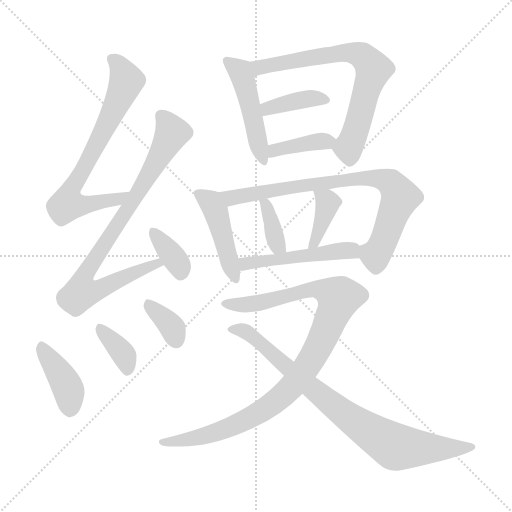
t = 0.00 s
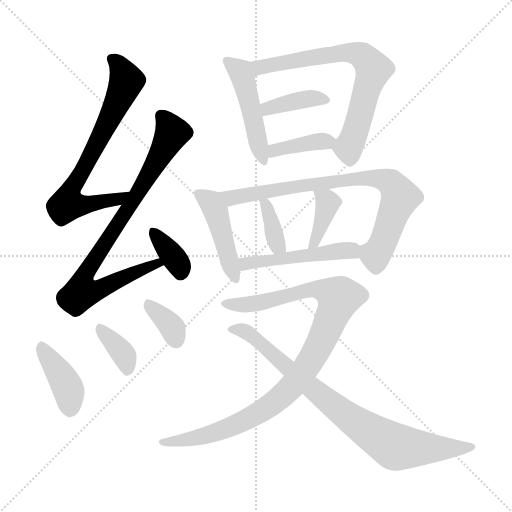
t = 2.35 s
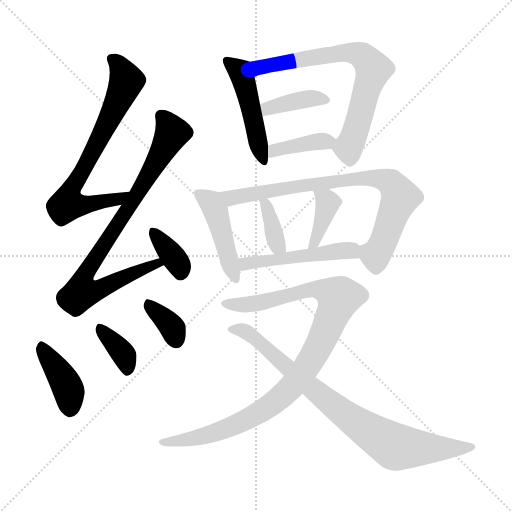
t = 4.69 s
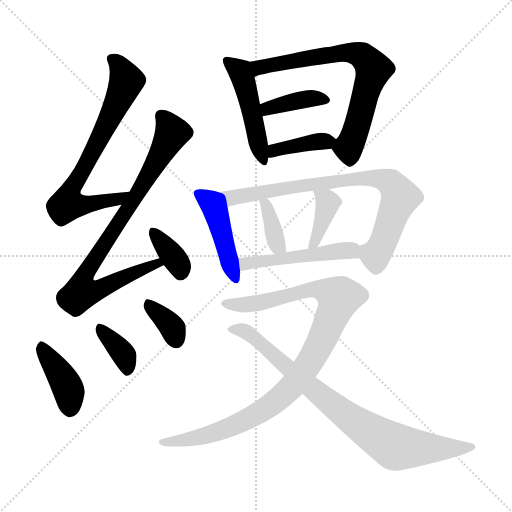
t = 7.04 s
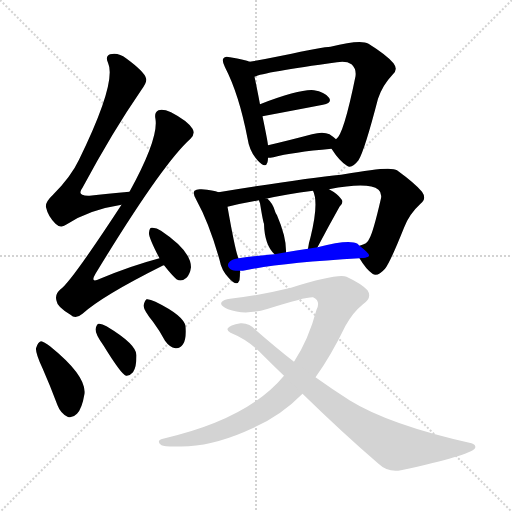
t = 9.38 s
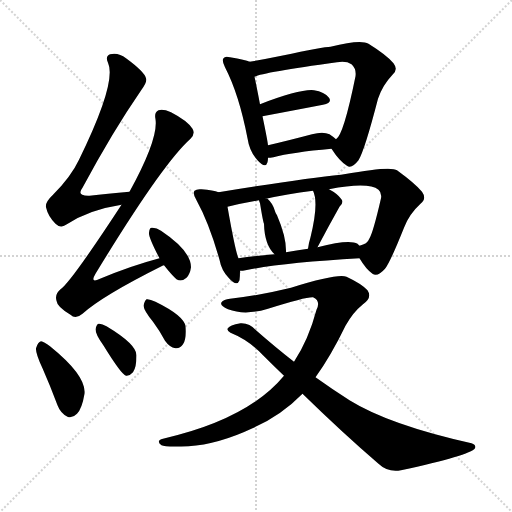
t = 11.73 s

The animated SVG that drew these frames (rendered in a browser with its animation timeline set to each time). Animation: 17 CSS @keyframes rules; one cycle of 11.73 s.

<svg version="1.1" viewBox="0 0 1024 1024" xmlns="http://www.w3.org/2000/svg">
  <g stroke="lightgray" stroke-dasharray="1,1" stroke-width="1" transform="scale(4, 4)">
    <line x1="0" y1="0" x2="256" y2="256"></line>
    <line x1="256" y1="0" x2="0" y2="256"></line>
    <line x1="128" y1="0" x2="128" y2="256"></line>
    <line x1="0" y1="128" x2="256" y2="128"></line>
  </g>
<g transform="scale(1, -1) translate(0, -900)">
   <style type="text/css">
    @keyframes keyframes0 {
      from {
       stroke: blue;
       stroke-dashoffset: 703;
       stroke-width: 128;
       }
       70% {
       animation-timing-function: step-end;
       stroke: blue;
       stroke-dashoffset: 0;
       stroke-width: 128;
       }
       to {
       stroke: black;
       stroke-width: 1024;
       }
       }
       #make-me-a-hanzi-animation-0 {
         animation: keyframes0 0.822103s both;
         animation-delay: 0.000000s;
         animation-timing-function: linear;
       }
    @keyframes keyframes1 {
      from {
       stroke: blue;
       stroke-dashoffset: 823;
       stroke-width: 128;
       }
       73% {
       animation-timing-function: step-end;
       stroke: blue;
       stroke-dashoffset: 0;
       stroke-width: 128;
       }
       to {
       stroke: black;
       stroke-width: 1024;
       }
       }
       #make-me-a-hanzi-animation-1 {
         animation: keyframes1 0.919759s both;
         animation-delay: 0.822103s;
         animation-timing-function: linear;
       }
    @keyframes keyframes2 {
      from {
       stroke: blue;
       stroke-dashoffset: 355;
       stroke-width: 128;
       }
       54% {
       animation-timing-function: step-end;
       stroke: blue;
       stroke-dashoffset: 0;
       stroke-width: 128;
       }
       to {
       stroke: black;
       stroke-width: 1024;
       }
       }
       #make-me-a-hanzi-animation-2 {
         animation: keyframes2 0.538900s both;
         animation-delay: 1.741862s;
         animation-timing-function: linear;
       }
    @keyframes keyframes3 {
      from {
       stroke: blue;
       stroke-dashoffset: 398;
       stroke-width: 128;
       }
       56% {
       animation-timing-function: step-end;
       stroke: blue;
       stroke-dashoffset: 0;
       stroke-width: 128;
       }
       to {
       stroke: black;
       stroke-width: 1024;
       }
       }
       #make-me-a-hanzi-animation-3 {
         animation: keyframes3 0.573893s both;
         animation-delay: 2.280762s;
         animation-timing-function: linear;
       }
    @keyframes keyframes4 {
      from {
       stroke: blue;
       stroke-dashoffset: 360;
       stroke-width: 128;
       }
       54% {
       animation-timing-function: step-end;
       stroke: blue;
       stroke-dashoffset: 0;
       stroke-width: 128;
       }
       to {
       stroke: black;
       stroke-width: 1024;
       }
       }
       #make-me-a-hanzi-animation-4 {
         animation: keyframes4 0.542969s both;
         animation-delay: 2.854655s;
         animation-timing-function: linear;
       }
    @keyframes keyframes5 {
      from {
       stroke: blue;
       stroke-dashoffset: 351;
       stroke-width: 128;
       }
       53% {
       animation-timing-function: step-end;
       stroke: blue;
       stroke-dashoffset: 0;
       stroke-width: 128;
       }
       to {
       stroke: black;
       stroke-width: 1024;
       }
       }
       #make-me-a-hanzi-animation-5 {
         animation: keyframes5 0.535645s both;
         animation-delay: 3.397624s;
         animation-timing-function: linear;
       }
    @keyframes keyframes6 {
      from {
       stroke: blue;
       stroke-dashoffset: 473;
       stroke-width: 128;
       }
       61% {
       animation-timing-function: step-end;
       stroke: blue;
       stroke-dashoffset: 0;
       stroke-width: 128;
       }
       to {
       stroke: black;
       stroke-width: 1024;
       }
       }
       #make-me-a-hanzi-animation-6 {
         animation: keyframes6 0.634928s both;
         animation-delay: 3.933268s;
         animation-timing-function: linear;
       }
    @keyframes keyframes7 {
      from {
       stroke: blue;
       stroke-dashoffset: 700;
       stroke-width: 128;
       }
       69% {
       animation-timing-function: step-end;
       stroke: blue;
       stroke-dashoffset: 0;
       stroke-width: 128;
       }
       to {
       stroke: black;
       stroke-width: 1024;
       }
       }
       #make-me-a-hanzi-animation-7 {
         animation: keyframes7 0.819661s both;
         animation-delay: 4.568197s;
         animation-timing-function: linear;
       }
    @keyframes keyframes8 {
      from {
       stroke: blue;
       stroke-dashoffset: 381;
       stroke-width: 128;
       }
       55% {
       animation-timing-function: step-end;
       stroke: blue;
       stroke-dashoffset: 0;
       stroke-width: 128;
       }
       to {
       stroke: black;
       stroke-width: 1024;
       }
       }
       #make-me-a-hanzi-animation-8 {
         animation: keyframes8 0.560059s both;
         animation-delay: 5.387858s;
         animation-timing-function: linear;
       }
    @keyframes keyframes9 {
      from {
       stroke: blue;
       stroke-dashoffset: 385;
       stroke-width: 128;
       }
       56% {
       animation-timing-function: step-end;
       stroke: blue;
       stroke-dashoffset: 0;
       stroke-width: 128;
       }
       to {
       stroke: black;
       stroke-width: 1024;
       }
       }
       #make-me-a-hanzi-animation-9 {
         animation: keyframes9 0.563314s both;
         animation-delay: 5.947917s;
         animation-timing-function: linear;
       }
    @keyframes keyframes10 {
      from {
       stroke: blue;
       stroke-dashoffset: 445;
       stroke-width: 128;
       }
       59% {
       animation-timing-function: step-end;
       stroke: blue;
       stroke-dashoffset: 0;
       stroke-width: 128;
       }
       to {
       stroke: black;
       stroke-width: 1024;
       }
       }
       #make-me-a-hanzi-animation-10 {
         animation: keyframes10 0.612142s both;
         animation-delay: 6.511230s;
         animation-timing-function: linear;
       }
    @keyframes keyframes11 {
      from {
       stroke: blue;
       stroke-dashoffset: 782;
       stroke-width: 128;
       }
       72% {
       animation-timing-function: step-end;
       stroke: blue;
       stroke-dashoffset: 0;
       stroke-width: 128;
       }
       to {
       stroke: black;
       stroke-width: 1024;
       }
       }
       #make-me-a-hanzi-animation-11 {
         animation: keyframes11 0.886393s both;
         animation-delay: 7.123372s;
         animation-timing-function: linear;
       }
    @keyframes keyframes12 {
      from {
       stroke: blue;
       stroke-dashoffset: 363;
       stroke-width: 128;
       }
       54% {
       animation-timing-function: step-end;
       stroke: blue;
       stroke-dashoffset: 0;
       stroke-width: 128;
       }
       to {
       stroke: black;
       stroke-width: 1024;
       }
       }
       #make-me-a-hanzi-animation-12 {
         animation: keyframes12 0.545410s both;
         animation-delay: 8.009766s;
         animation-timing-function: linear;
       }
    @keyframes keyframes13 {
      from {
       stroke: blue;
       stroke-dashoffset: 383;
       stroke-width: 128;
       }
       55% {
       animation-timing-function: step-end;
       stroke: blue;
       stroke-dashoffset: 0;
       stroke-width: 128;
       }
       to {
       stroke: black;
       stroke-width: 1024;
       }
       }
       #make-me-a-hanzi-animation-13 {
         animation: keyframes13 0.561686s both;
         animation-delay: 8.555176s;
         animation-timing-function: linear;
       }
    @keyframes keyframes14 {
      from {
       stroke: blue;
       stroke-dashoffset: 489;
       stroke-width: 128;
       }
       61% {
       animation-timing-function: step-end;
       stroke: blue;
       stroke-dashoffset: 0;
       stroke-width: 128;
       }
       to {
       stroke: black;
       stroke-width: 1024;
       }
       }
       #make-me-a-hanzi-animation-14 {
         animation: keyframes14 0.647949s both;
         animation-delay: 9.116862s;
         animation-timing-function: linear;
       }
    @keyframes keyframes15 {
      from {
       stroke: blue;
       stroke-dashoffset: 979;
       stroke-width: 128;
       }
       76% {
       animation-timing-function: step-end;
       stroke: blue;
       stroke-dashoffset: 0;
       stroke-width: 128;
       }
       to {
       stroke: black;
       stroke-width: 1024;
       }
       }
       #make-me-a-hanzi-animation-15 {
         animation: keyframes15 1.046712s both;
         animation-delay: 9.764811s;
         animation-timing-function: linear;
       }
    @keyframes keyframes16 {
      from {
       stroke: blue;
       stroke-dashoffset: 817;
       stroke-width: 128;
       }
       73% {
       animation-timing-function: step-end;
       stroke: blue;
       stroke-dashoffset: 0;
       stroke-width: 128;
       }
       to {
       stroke: black;
       stroke-width: 1024;
       }
       }
       #make-me-a-hanzi-animation-16 {
         animation: keyframes16 0.914876s both;
         animation-delay: 10.811523s;
         animation-timing-function: linear;
       }
</style>
<path d="M 259.0 516.5 Q 214.0 512.5 179.0 508.5 Q 152.0 507.5 165.0 524.5 Q 225.0 636.5 283.0 720.5 Q 295.0 736.5 292.0 743.5 Q 289.0 756.5 252.0 783.5 Q 237.0 795.5 220.0 791.5 Q 210.0 787.5 216.0 774.5 Q 234.0 735.5 158.0 580.5 Q 142.0 546.5 106.0 510.5 Q 90.0 495.5 92.0 485.5 Q 96.0 467.5 111.0 452.5 Q 121.0 442.5 132.0 450.5 Q 177.0 480.5 243.0 490.5 C 273.0 495.5 289.0 519.5 259.0 516.5 Z" fill="lightgray"></path> 
<path d="M 319.0 383.5 Q 262.0 368.5 200.0 342.5 Q 179.0 332.5 191.0 352.5 Q 324.0 571.5 381.0 622.5 Q 391.0 632.5 385.0 642.5 Q 375.0 658.5 342.0 675.5 Q 326.0 682.5 317.0 679.5 Q 308.0 675.5 311.0 661.5 Q 317.0 622.5 259.0 516.5 L 243.0 490.5 Q 141.0 334.5 121.0 321.5 Q 109.0 311.5 113.0 298.5 Q 114.0 286.5 141.0 270.5 Q 151.0 260.5 165.0 272.5 Q 205.0 308.5 323.0 367.5 Q 324.0 368.5 328.0 369.5 C 355.0 382.5 348.0 391.5 319.0 383.5 Z" fill="lightgray"></path> 
<path d="M 328.0 369.5 Q 343.0 350.5 353.0 341.5 Q 363.0 335.5 373.0 344.5 Q 380.0 351.5 382.0 365.5 Q 382.0 398.5 322.0 438.5 Q 312.0 445.5 303.0 444.5 Q 299.0 444.5 298.0 434.5 Q 297.0 425.5 319.0 383.5 L 328.0 369.5 Z" fill="lightgray"></path> 
<path d="M 85.0 163.5 Q 100.0 129.5 115.0 89.5 Q 121.0 73.5 135.0 66.5 Q 144.0 62.5 154.0 72.5 Q 164.0 82.5 169.0 112.5 Q 173.0 148.5 100.0 207.5 Q 88.0 216.5 82.0 217.5 Q 76.0 216.5 72.0 203.5 Q 71.0 193.5 85.0 163.5 Z" fill="lightgray"></path> 
<path d="M 206.0 210.5 Q 243.0 150.5 252.0 148.5 Q 259.0 147.5 266.0 155.5 Q 273.0 165.5 273.0 189.5 Q 273.0 211.5 213.0 247.5 Q 203.0 253.5 197.0 252.5 Q 193.0 251.5 191.0 241.5 Q 191.0 231.5 206.0 210.5 Z" fill="lightgray"></path> 
<path d="M 306.0 256.5 Q 318.0 240.5 330.0 218.5 Q 339.0 205.5 351.0 203.5 Q 360.0 202.5 366.0 211.5 Q 373.0 221.5 371.0 247.5 Q 368.0 268.5 311.0 296.5 Q 299.0 302.5 293.0 301.5 Q 289.0 298.5 287.0 288.5 Q 288.0 278.5 306.0 256.5 Z" fill="lightgray"></path> 
<path d="M 499.0 776.5 Q 492.0 780.5 460.0 785.5 Q 450.0 788.5 447.0 783.5 Q 443.0 779.5 450.0 765.5 Q 478.0 711.5 495.0 623.5 Q 499.0 596.5 515.0 579.5 Q 531.0 561.5 535.0 575.5 Q 536.0 579.5 536.0 584.5 L 536.0 609.5 Q 535.0 619.5 525.0 667.5 L 520.0 691.5 Q 513.0 728.5 509.0 746.5 C 503.0 775.5 503.0 775.5 499.0 776.5 Z" fill="lightgray"></path> 
<path d="M 663.0 602.5 Q 679.0 577.5 694.0 568.5 Q 703.0 561.5 717.0 579.5 Q 729.0 598.5 756.0 702.5 Q 765.0 729.5 785.0 750.5 Q 797.0 760.5 787.0 773.5 Q 774.0 789.5 737.0 812.5 Q 721.0 821.5 661.0 806.5 Q 648.0 806.5 563.0 788.5 Q 529.0 781.5 499.0 776.5 C 469.0 771.5 480.0 737.5 509.0 746.5 Q 527.0 755.5 674.0 775.5 Q 693.0 778.5 703.0 771.5 Q 713.0 762.5 711.0 747.5 Q 687.0 629.5 672.0 621.5 C 661.0 605.5 661.0 605.5 663.0 602.5 Z" fill="lightgray"></path> 
<path d="M 525.0 667.5 Q 594.0 680.5 646.0 690.5 Q 665.0 694.5 658.0 704.5 Q 649.0 716.5 628.0 719.5 Q 601.0 722.5 520.0 691.5 C 492.0 680.5 496.0 661.5 525.0 667.5 Z" fill="lightgray"></path> 
<path d="M 536.0 584.5 Q 540.0 584.5 547.0 585.5 Q 584.0 595.5 663.0 602.5 C 691.0 604.5 691.0 604.5 672.0 621.5 Q 668.0 625.5 659.0 631.5 Q 646.0 637.5 624.0 631.5 Q 575.0 618.5 536.0 609.5 C 507.0 602.5 506.0 582.5 536.0 584.5 Z" fill="lightgray"></path> 
<path d="M 437.0 515.5 Q 427.0 519.5 403.0 521.5 Q 393.0 522.5 389.0 518.5 Q 385.0 512.5 393.0 499.5 Q 418.0 454.5 439.0 380.5 Q 443.0 358.5 458.0 343.5 Q 474.0 325.5 479.0 339.5 Q 480.0 346.5 480.0 358.5 L 477.0 383.5 Q 471.0 395.5 455.0 486.5 C 451.0 511.5 451.0 511.5 437.0 515.5 Z" fill="lightgray"></path> 
<path d="M 719.0 383.5 Q 732.0 361.5 745.0 352.5 Q 755.0 345.5 770.0 362.5 Q 780.0 374.5 808.0 444.5 Q 818.0 471.5 841.0 492.5 Q 854.0 502.5 844.0 516.5 Q 831.0 532.5 794.0 559.5 Q 782.0 568.5 688.0 551.5 Q 685.0 551.5 682.0 550.5 Q 610.0 543.5 437.0 515.5 C 407.0 510.5 426.0 479.5 455.0 486.5 Q 483.0 493.5 518.0 499.5 L 532.0 502.5 Q 572.0 511.5 626.0 518.5 L 658.0 521.5 Q 737.0 536.5 757.0 520.5 Q 764.0 514.5 762.0 503.5 Q 746.0 433.5 738.0 421.5 Q 735.0 412.5 719.0 408.5 C 706.0 402.5 706.0 402.5 719.0 383.5 Z" fill="lightgray"></path> 
<path d="M 572.0 395.5 Q 573.0 425.5 554.0 469.5 Q 551.0 473.5 549.0 480.5 Q 545.0 493.5 535.0 502.5 Q 534.0 503.5 532.0 502.5 C 516.0 505.5 516.0 505.5 518.0 499.5 Q 518.0 498.5 520.0 493.5 Q 526.0 456.5 528.0 452.5 Q 529.0 410.5 549.0 391.5 C 570.0 370.5 572.0 368.5 572.0 395.5 Z" fill="lightgray"></path> 
<path d="M 635.0 405.5 Q 656.0 445.5 679.0 486.5 Q 689.0 495.5 682.0 502.5 Q 675.0 512.5 658.0 521.5 C 632.0 536.5 615.0 545.5 626.0 518.5 Q 638.0 494.5 621.0 425.5 Q 617.0 412.5 616.0 402.5 C 612.0 372.5 621.0 378.5 635.0 405.5 Z" fill="lightgray"></path> 
<path d="M 480.0 358.5 Q 486.0 358.5 491.0 359.5 Q 564.0 374.5 719.0 383.5 C 747.0 385.5 742.0 389.5 719.0 408.5 Q 718.0 409.5 715.0 412.5 Q 699.0 422.5 635.0 405.5 L 616.0 402.5 Q 592.0 399.5 572.0 395.5 L 549.0 391.5 Q 510.0 388.5 477.0 383.5 C 447.0 379.5 450.0 356.5 480.0 358.5 Z" fill="lightgray"></path> 
<path d="M 631.0 145.5 Q 662.0 188.5 691.0 248.5 Q 706.0 275.5 726.0 291.5 Q 745.0 304.5 735.0 319.5 Q 723.0 332.5 693.0 346.5 Q 675.0 353.5 582.0 324.5 Q 521.0 309.5 460.0 302.5 Q 447.0 301.5 443.0 295.5 Q 439.0 288.5 456.0 281.5 Q 490.0 268.5 536.0 282.5 Q 612.0 306.5 626.0 305.5 Q 642.0 298.5 633.0 280.5 Q 617.0 220.5 588.0 176.5 L 568.0 148.5 Q 496.0 61.5 326.0 22.5 Q 311.0 18.5 323.0 9.5 Q 330.0 5.5 377.0 7.5 Q 437.0 11.5 505.0 43.5 Q 562.0 68.5 605.0 112.5 L 631.0 145.5 Z" fill="lightgray"></path> 
<path d="M 605.0 112.5 Q 686.0 33.5 757.0 -27.5 Q 776.0 -45.5 802.0 -40.5 Q 940.0 -10.5 950.0 3.5 Q 953.0 10.5 943.0 13.5 Q 778.0 50.5 699.0 99.5 Q 666.0 120.5 631.0 145.5 L 588.0 176.5 Q 552.0 204.5 512.0 239.5 Q 499.0 254.5 481.0 253.5 Q 459.0 250.5 455.0 242.5 Q 454.0 238.5 461.0 234.5 Q 498.0 219.5 526.0 189.5 Q 547.0 168.5 568.0 148.5 L 605.0 112.5 Z" fill="lightgray"></path> 
      <clipPath id="make-me-a-hanzi-clip-0">
      <path d="M 259.0 516.5 Q 214.0 512.5 179.0 508.5 Q 152.0 507.5 165.0 524.5 Q 225.0 636.5 283.0 720.5 Q 295.0 736.5 292.0 743.5 Q 289.0 756.5 252.0 783.5 Q 237.0 795.5 220.0 791.5 Q 210.0 787.5 216.0 774.5 Q 234.0 735.5 158.0 580.5 Q 142.0 546.5 106.0 510.5 Q 90.0 495.5 92.0 485.5 Q 96.0 467.5 111.0 452.5 Q 121.0 442.5 132.0 450.5 Q 177.0 480.5 243.0 490.5 C 273.0 495.5 289.0 519.5 259.0 516.5 Z" fill="lightgray"></path>
      </clipPath>
      <path clip-path="url(#make-me-a-hanzi-clip-0)" d="M 224.0 781.5 L 246.0 755.5 L 252.0 733.5 L 208.0 639.5 L 146.0 529.5 L 135.0 491.5 L 152.0 488.5 L 216.0 497.5 L 252.0 511.5 " fill="none" id="make-me-a-hanzi-animation-0" stroke-dasharray="575 1150" stroke-linecap="round"></path>

      <clipPath id="make-me-a-hanzi-clip-1">
      <path d="M 319.0 383.5 Q 262.0 368.5 200.0 342.5 Q 179.0 332.5 191.0 352.5 Q 324.0 571.5 381.0 622.5 Q 391.0 632.5 385.0 642.5 Q 375.0 658.5 342.0 675.5 Q 326.0 682.5 317.0 679.5 Q 308.0 675.5 311.0 661.5 Q 317.0 622.5 259.0 516.5 L 243.0 490.5 Q 141.0 334.5 121.0 321.5 Q 109.0 311.5 113.0 298.5 Q 114.0 286.5 141.0 270.5 Q 151.0 260.5 165.0 272.5 Q 205.0 308.5 323.0 367.5 Q 324.0 368.5 328.0 369.5 C 355.0 382.5 348.0 391.5 319.0 383.5 Z" fill="lightgray"></path>
      </clipPath>
      <path clip-path="url(#make-me-a-hanzi-clip-1)" d="M 323.0 668.5 L 344.0 634.5 L 265.0 494.5 L 246.0 473.5 L 244.0 462.5 L 172.0 354.5 L 170.0 322.5 L 195.0 320.5 L 300.0 368.5 L 324.0 371.5 " fill="none" id="make-me-a-hanzi-animation-1" stroke-dasharray="695 1390" stroke-linecap="round"></path>

      <clipPath id="make-me-a-hanzi-clip-2">
      <path d="M 328.0 369.5 Q 343.0 350.5 353.0 341.5 Q 363.0 335.5 373.0 344.5 Q 380.0 351.5 382.0 365.5 Q 382.0 398.5 322.0 438.5 Q 312.0 445.5 303.0 444.5 Q 299.0 444.5 298.0 434.5 Q 297.0 425.5 319.0 383.5 L 328.0 369.5 Z" fill="lightgray"></path>
      </clipPath>
      <path clip-path="url(#make-me-a-hanzi-clip-2)" d="M 307.0 436.5 L 356.0 373.5 L 361.0 354.5 " fill="none" id="make-me-a-hanzi-animation-2" stroke-dasharray="227 454" stroke-linecap="round"></path>

      <clipPath id="make-me-a-hanzi-clip-3">
      <path d="M 85.0 163.5 Q 100.0 129.5 115.0 89.5 Q 121.0 73.5 135.0 66.5 Q 144.0 62.5 154.0 72.5 Q 164.0 82.5 169.0 112.5 Q 173.0 148.5 100.0 207.5 Q 88.0 216.5 82.0 217.5 Q 76.0 216.5 72.0 203.5 Q 71.0 193.5 85.0 163.5 Z" fill="lightgray"></path>
      </clipPath>
      <path clip-path="url(#make-me-a-hanzi-clip-3)" d="M 83.0 209.5 L 132.0 132.5 L 140.0 82.5 " fill="none" id="make-me-a-hanzi-animation-3" stroke-dasharray="270 540" stroke-linecap="round"></path>

      <clipPath id="make-me-a-hanzi-clip-4">
      <path d="M 206.0 210.5 Q 243.0 150.5 252.0 148.5 Q 259.0 147.5 266.0 155.5 Q 273.0 165.5 273.0 189.5 Q 273.0 211.5 213.0 247.5 Q 203.0 253.5 197.0 252.5 Q 193.0 251.5 191.0 241.5 Q 191.0 231.5 206.0 210.5 Z" fill="lightgray"></path>
      </clipPath>
      <path clip-path="url(#make-me-a-hanzi-clip-4)" d="M 200.0 243.5 L 249.0 188.5 L 256.0 158.5 " fill="none" id="make-me-a-hanzi-animation-4" stroke-dasharray="232 464" stroke-linecap="round"></path>

      <clipPath id="make-me-a-hanzi-clip-5">
      <path d="M 306.0 256.5 Q 318.0 240.5 330.0 218.5 Q 339.0 205.5 351.0 203.5 Q 360.0 202.5 366.0 211.5 Q 373.0 221.5 371.0 247.5 Q 368.0 268.5 311.0 296.5 Q 299.0 302.5 293.0 301.5 Q 289.0 298.5 287.0 288.5 Q 288.0 278.5 306.0 256.5 Z" fill="lightgray"></path>
      </clipPath>
      <path clip-path="url(#make-me-a-hanzi-clip-5)" d="M 296.0 292.5 L 346.0 242.5 L 352.0 218.5 " fill="none" id="make-me-a-hanzi-animation-5" stroke-dasharray="223 446" stroke-linecap="round"></path>

      <clipPath id="make-me-a-hanzi-clip-6">
      <path d="M 499.0 776.5 Q 492.0 780.5 460.0 785.5 Q 450.0 788.5 447.0 783.5 Q 443.0 779.5 450.0 765.5 Q 478.0 711.5 495.0 623.5 Q 499.0 596.5 515.0 579.5 Q 531.0 561.5 535.0 575.5 Q 536.0 579.5 536.0 584.5 L 536.0 609.5 Q 535.0 619.5 525.0 667.5 L 520.0 691.5 Q 513.0 728.5 509.0 746.5 C 503.0 775.5 503.0 775.5 499.0 776.5 Z" fill="lightgray"></path>
      </clipPath>
      <path clip-path="url(#make-me-a-hanzi-clip-6)" d="M 454.0 778.5 L 480.0 757.5 L 488.0 736.5 L 525.0 579.5 " fill="none" id="make-me-a-hanzi-animation-6" stroke-dasharray="345 690" stroke-linecap="round"></path>

      <clipPath id="make-me-a-hanzi-clip-7">
      <path d="M 663.0 602.5 Q 679.0 577.5 694.0 568.5 Q 703.0 561.5 717.0 579.5 Q 729.0 598.5 756.0 702.5 Q 765.0 729.5 785.0 750.5 Q 797.0 760.5 787.0 773.5 Q 774.0 789.5 737.0 812.5 Q 721.0 821.5 661.0 806.5 Q 648.0 806.5 563.0 788.5 Q 529.0 781.5 499.0 776.5 C 469.0 771.5 480.0 737.5 509.0 746.5 Q 527.0 755.5 674.0 775.5 Q 693.0 778.5 703.0 771.5 Q 713.0 762.5 711.0 747.5 Q 687.0 629.5 672.0 621.5 C 661.0 605.5 661.0 605.5 663.0 602.5 Z" fill="lightgray"></path>
      </clipPath>
      <path clip-path="url(#make-me-a-hanzi-clip-7)" d="M 508.0 754.5 L 533.0 768.5 L 660.0 787.5 L 675.0 794.5 L 725.0 788.5 L 747.0 761.5 L 708.0 627.5 L 697.0 604.5 L 677.0 601.5 " fill="none" id="make-me-a-hanzi-animation-7" stroke-dasharray="572 1144" stroke-linecap="round"></path>

      <clipPath id="make-me-a-hanzi-clip-8">
      <path d="M 525.0 667.5 Q 594.0 680.5 646.0 690.5 Q 665.0 694.5 658.0 704.5 Q 649.0 716.5 628.0 719.5 Q 601.0 722.5 520.0 691.5 C 492.0 680.5 496.0 661.5 525.0 667.5 Z" fill="lightgray"></path>
      </clipPath>
      <path clip-path="url(#make-me-a-hanzi-clip-8)" d="M 532.0 675.5 L 537.0 685.5 L 575.0 694.5 L 616.0 702.5 L 649.0 699.5 " fill="none" id="make-me-a-hanzi-animation-8" stroke-dasharray="253 506" stroke-linecap="round"></path>

      <clipPath id="make-me-a-hanzi-clip-9">
      <path d="M 536.0 584.5 Q 540.0 584.5 547.0 585.5 Q 584.0 595.5 663.0 602.5 C 691.0 604.5 691.0 604.5 672.0 621.5 Q 668.0 625.5 659.0 631.5 Q 646.0 637.5 624.0 631.5 Q 575.0 618.5 536.0 609.5 C 507.0 602.5 506.0 582.5 536.0 584.5 Z" fill="lightgray"></path>
      </clipPath>
      <path clip-path="url(#make-me-a-hanzi-clip-9)" d="M 541.0 590.5 L 559.0 602.5 L 665.0 618.5 " fill="none" id="make-me-a-hanzi-animation-9" stroke-dasharray="257 514" stroke-linecap="round"></path>

      <clipPath id="make-me-a-hanzi-clip-10">
      <path d="M 437.0 515.5 Q 427.0 519.5 403.0 521.5 Q 393.0 522.5 389.0 518.5 Q 385.0 512.5 393.0 499.5 Q 418.0 454.5 439.0 380.5 Q 443.0 358.5 458.0 343.5 Q 474.0 325.5 479.0 339.5 Q 480.0 346.5 480.0 358.5 L 477.0 383.5 Q 471.0 395.5 455.0 486.5 C 451.0 511.5 451.0 511.5 437.0 515.5 Z" fill="lightgray"></path>
      </clipPath>
      <path clip-path="url(#make-me-a-hanzi-clip-10)" d="M 397.0 513.5 L 422.0 495.5 L 435.0 470.5 L 469.0 344.5 " fill="none" id="make-me-a-hanzi-animation-10" stroke-dasharray="317 634" stroke-linecap="round"></path>

      <clipPath id="make-me-a-hanzi-clip-11">
      <path d="M 719.0 383.5 Q 732.0 361.5 745.0 352.5 Q 755.0 345.5 770.0 362.5 Q 780.0 374.5 808.0 444.5 Q 818.0 471.5 841.0 492.5 Q 854.0 502.5 844.0 516.5 Q 831.0 532.5 794.0 559.5 Q 782.0 568.5 688.0 551.5 Q 685.0 551.5 682.0 550.5 Q 610.0 543.5 437.0 515.5 C 407.0 510.5 426.0 479.5 455.0 486.5 Q 483.0 493.5 518.0 499.5 L 532.0 502.5 Q 572.0 511.5 626.0 518.5 L 658.0 521.5 Q 737.0 536.5 757.0 520.5 Q 764.0 514.5 762.0 503.5 Q 746.0 433.5 738.0 421.5 Q 735.0 412.5 719.0 408.5 C 706.0 402.5 706.0 402.5 719.0 383.5 Z" fill="lightgray"></path>
      </clipPath>
      <path clip-path="url(#make-me-a-hanzi-clip-11)" d="M 448.0 515.5 L 462.0 504.5 L 702.0 543.5 L 746.0 544.5 L 775.0 538.5 L 794.0 519.5 L 798.0 497.5 L 755.0 395.5 L 745.0 390.5 L 729.0 402.5 " fill="none" id="make-me-a-hanzi-animation-11" stroke-dasharray="654 1308" stroke-linecap="round"></path>

      <clipPath id="make-me-a-hanzi-clip-12">
      <path d="M 572.0 395.5 Q 573.0 425.5 554.0 469.5 Q 551.0 473.5 549.0 480.5 Q 545.0 493.5 535.0 502.5 Q 534.0 503.5 532.0 502.5 C 516.0 505.5 516.0 505.5 518.0 499.5 Q 518.0 498.5 520.0 493.5 Q 526.0 456.5 528.0 452.5 Q 529.0 410.5 549.0 391.5 C 570.0 370.5 572.0 368.5 572.0 395.5 Z" fill="lightgray"></path>
      </clipPath>
      <path clip-path="url(#make-me-a-hanzi-clip-12)" d="M 526.0 498.5 L 555.0 408.5 L 565.0 401.5 " fill="none" id="make-me-a-hanzi-animation-12" stroke-dasharray="235 470" stroke-linecap="round"></path>

      <clipPath id="make-me-a-hanzi-clip-13">
      <path d="M 635.0 405.5 Q 656.0 445.5 679.0 486.5 Q 689.0 495.5 682.0 502.5 Q 675.0 512.5 658.0 521.5 C 632.0 536.5 615.0 545.5 626.0 518.5 Q 638.0 494.5 621.0 425.5 Q 617.0 412.5 616.0 402.5 C 612.0 372.5 621.0 378.5 635.0 405.5 Z" fill="lightgray"></path>
      </clipPath>
      <path clip-path="url(#make-me-a-hanzi-clip-13)" d="M 632.0 515.5 L 655.0 494.5 L 629.0 414.5 L 620.0 407.5 " fill="none" id="make-me-a-hanzi-animation-13" stroke-dasharray="255 510" stroke-linecap="round"></path>

      <clipPath id="make-me-a-hanzi-clip-14">
      <path d="M 480.0 358.5 Q 486.0 358.5 491.0 359.5 Q 564.0 374.5 719.0 383.5 C 747.0 385.5 742.0 389.5 719.0 408.5 Q 718.0 409.5 715.0 412.5 Q 699.0 422.5 635.0 405.5 L 616.0 402.5 Q 592.0 399.5 572.0 395.5 L 549.0 391.5 Q 510.0 388.5 477.0 383.5 C 447.0 379.5 450.0 356.5 480.0 358.5 Z" fill="lightgray"></path>
      </clipPath>
      <path clip-path="url(#make-me-a-hanzi-clip-14)" d="M 485.0 365.5 L 499.0 374.5 L 682.0 398.5 L 702.0 399.5 L 708.0 389.5 " fill="none" id="make-me-a-hanzi-animation-14" stroke-dasharray="361 722" stroke-linecap="round"></path>

      <clipPath id="make-me-a-hanzi-clip-15">
      <path d="M 631.0 145.5 Q 662.0 188.5 691.0 248.5 Q 706.0 275.5 726.0 291.5 Q 745.0 304.5 735.0 319.5 Q 723.0 332.5 693.0 346.5 Q 675.0 353.5 582.0 324.5 Q 521.0 309.5 460.0 302.5 Q 447.0 301.5 443.0 295.5 Q 439.0 288.5 456.0 281.5 Q 490.0 268.5 536.0 282.5 Q 612.0 306.5 626.0 305.5 Q 642.0 298.5 633.0 280.5 Q 617.0 220.5 588.0 176.5 L 568.0 148.5 Q 496.0 61.5 326.0 22.5 Q 311.0 18.5 323.0 9.5 Q 330.0 5.5 377.0 7.5 Q 437.0 11.5 505.0 43.5 Q 562.0 68.5 605.0 112.5 L 631.0 145.5 Z" fill="lightgray"></path>
      </clipPath>
      <path clip-path="url(#make-me-a-hanzi-clip-15)" d="M 450.0 293.5 L 511.0 292.5 L 617.0 321.5 L 655.0 316.5 L 678.0 304.5 L 634.0 200.5 L 590.0 133.5 L 562.0 105.5 L 502.0 65.5 L 448.0 40.5 L 366.0 17.5 L 328.0 15.5 " fill="none" id="make-me-a-hanzi-animation-15" stroke-dasharray="851 1702" stroke-linecap="round"></path>

      <clipPath id="make-me-a-hanzi-clip-16">
      <path d="M 605.0 112.5 Q 686.0 33.5 757.0 -27.5 Q 776.0 -45.5 802.0 -40.5 Q 940.0 -10.5 950.0 3.5 Q 953.0 10.5 943.0 13.5 Q 778.0 50.5 699.0 99.5 Q 666.0 120.5 631.0 145.5 L 588.0 176.5 Q 552.0 204.5 512.0 239.5 Q 499.0 254.5 481.0 253.5 Q 459.0 250.5 455.0 242.5 Q 454.0 238.5 461.0 234.5 Q 498.0 219.5 526.0 189.5 Q 547.0 168.5 568.0 148.5 L 605.0 112.5 Z" fill="lightgray"></path>
      </clipPath>
      <path clip-path="url(#make-me-a-hanzi-clip-16)" d="M 462.0 241.5 L 498.0 232.5 L 691.0 69.5 L 792.0 5.5 L 944.0 6.5 " fill="none" id="make-me-a-hanzi-animation-16" stroke-dasharray="689 1378" stroke-linecap="round"></path>

</g>
</svg>
